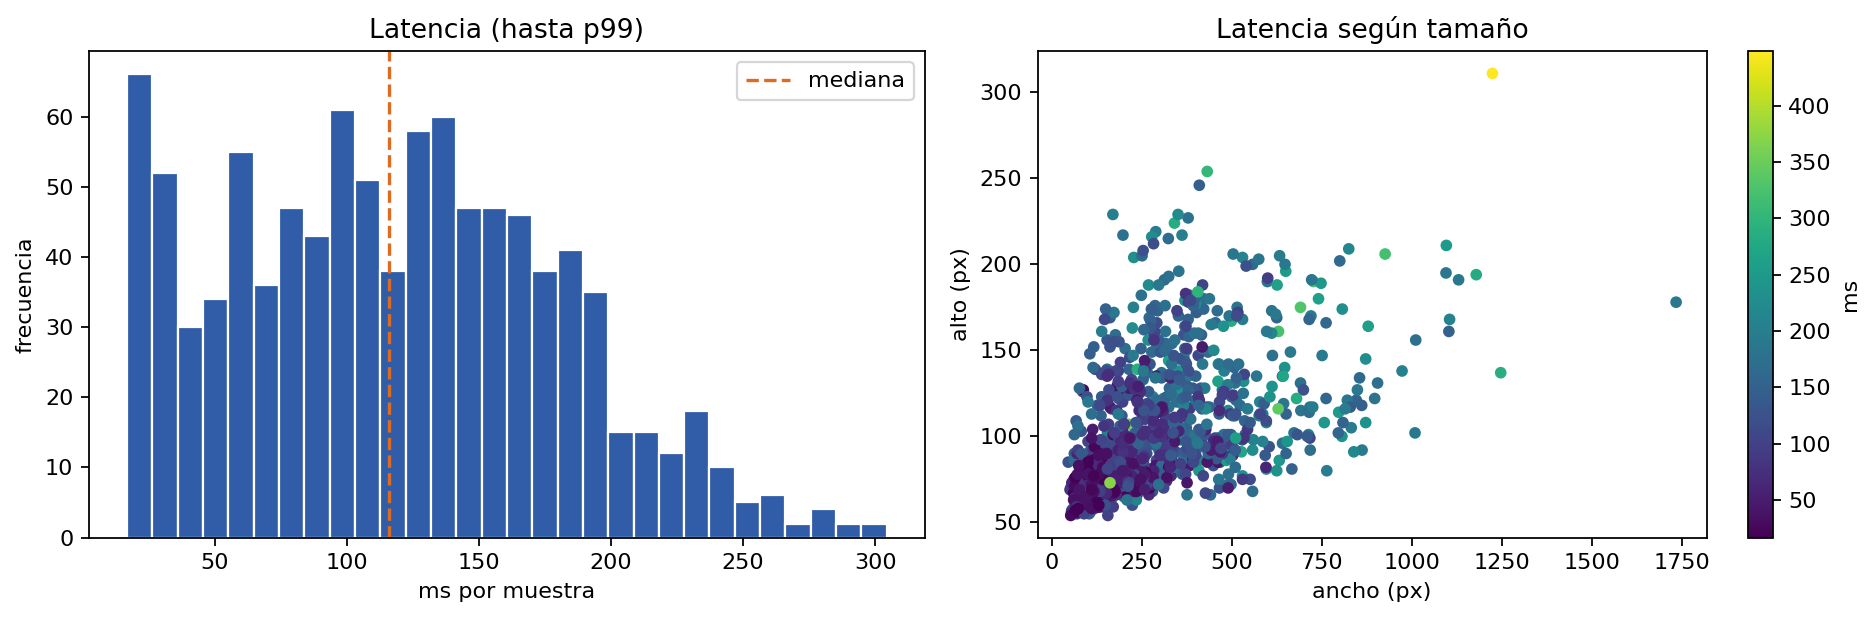

The table this chart was drawn from, first rows:
index, sample_id, image_file, ground_truth, status, error, height, width, prediction, correct, time_ms, base_mib, peak_total_mib, peak_increment_mib
1, 18_em_0, 18_em_0_0.bmp, x _ { k } x x _ { k } + y _ { k } y x _ …, ok, , 85, 464, x _ { k } x x _ { k } + y _ { k } y x _ …, 1, 35.46, 39.13, 173.4, 134.3
2, 18_em_10, 18_em_10_0.bmp, 2 6, ok, , 56, 76, 2 6, 1, 123.3, 38.86, 167.1, 128.2
3, 18_em_11, 18_em_11_0.bmp, q _ { t } = 2 q, ok, , 77, 191, q _ { t } = 2 q, 1, 130.2, 38.94, 169.7, 130.7
4, 18_em_12, 18_em_12_0.bmp, \frac { p e ^ { t } } { 1 - ( 1 - p ) e …, ok, , 173, 294, \frac { p l ^ { t } } { 1 - ( 1 - p ) e …, 0, 150.1, 39.22, 169, 129.8
5, 18_em_13, 18_em_13_0.bmp, 4 ^ { 2 } + 4 ^ { 2 } + \frac { 4 } { 4 …, ok, , 135, 291, 4 ^ { 2 } + 4 ^ { 2 } + \frac { 4 } { 4 …, 1, 216.5, 39.13, 167.8, 128.7
6, 18_em_14, 18_em_14_0.bmp, \frac { d y } { d x } = \frac { 1 } { \f…, ok, , 204, 228, \frac { d y } { d x } = \frac { 1 } { \f…, 1, 231.6, 39.18, 172.8, 133.6
7, 18_em_15, 18_em_15_0.bmp, k = 1 0 0 0 0 0 0 0 0 0, ok, , 78, 334, k = 1 0 0 0 0 0 0 0 0 0, 1, 215.8, 39.03, 172.1, 133.1
8, 18_em_16, 18_em_16_0.bmp, m \geq 2, ok, , 61, 116, m z 2, 0, 183.9, 38.88, 168, 129.1
9, 18_em_17, 18_em_17_0.bmp, u ( t ) = \frac { u ( 0 ) } { 1 - t u ( …, ok, , 117, 379, u ( t ) = \frac { u ( 0 ) } { 1 - t ( 0 …, 0, 229.4, 39.17, 167.9, 128.8
10, 18_em_18, 18_em_18_0.bmp, \theta _ { 3 } = \theta _ { 1 } + \theta…, ok, , 81, 290, \theta _ { 3 } = \theta _ { 1 } + \theta…, 1, 131.7, 39.01, 170.8, 131.8
11, 18_em_19, 18_em_19_0.bmp, y \neq x, ok, , 60, 102, y \neq x, 1, 124.8, 38.87, 167.8, 129
12, 18_em_1, 18_em_1_0.bmp, \sqrt { 4 8 }, ok, , 69, 105, \sqrt { 4 8 }, 1, 135.5, 38.88, 168.1, 129.2
13, 18_em_20, 18_em_20_0.bmp, \frac { 1 } { p } + \frac { 1 } { q } = …, ok, , 123, 232, \frac { 1 } { p } + \frac { 1 } { q } = …, 1, 117.9, 39.04, 167.5, 128.5
14, 18_em_21, 18_em_21_0.bmp, 1 0 1 1 1 1 1 0 1 1 1 0 0 1 0 1 _ { 2 }, ok, , 70, 466, 1 0 1 1 1 1 1 0 1 4 0 0 1 0 L _ { 2 }, 0, 126.5, 39.08, 172.5, 133.4
15, 18_em_22, 18_em_22_0.bmp, p _ { 1 } ^ { \gamma _ { 1 } } p _ { 2 }…, ok, , 116, 417, p _ { 1 } ^ { \gamma _ { 1 } } p _ { 2 }…, 0, 156.2, 39.2, 51.46, 12.27
16, 18_em_23, 18_em_23_0.bmp, \frac { 1 8 \div 6 } { 2 4 \div 6 } = \f…, ok, , 170, 352, \frac { 1 8 \div 6 } { 2 4 \div 6 } = \f…, 1, 156.9, 39.28, 177.2, 137.9
17, 18_em_24, 18_em_24_0.bmp, \frac { 7 5 2 9 5 3 6 } { 1 5 6 2 5 }, ok, , 149, 278, \frac { 7 5 2 9 5 3 6 } { 1 5 6 2 5 }, 1, 164.5, 39.14, 173.7, 134.6
18, 18_em_2, 18_em_2_0.bmp, C _ { 1 } y _ { 1 } ^ { ( n - 1 ) } + C …, ok, , 122, 897, c _ { 1 } y _ { 1 } ^ { ( n - 1 ) } + ( …, 0, 180.9, 39.66, 63.93, 24.27
19, 18_em_3, 18_em_3_0.bmp, q _ { 1 } , q _ { 2 } , \ldots , q _ { m…, ok, , 84, 375, q _ { 1 } , q _ { 2 } , \ldots , q _ { m…, 1, 133.5, 39.07, 172.4, 133.3
20, 18_em_4, 18_em_4_0.bmp, e ^ { - n }, ok, , 87, 129, e ^ { - n }, 1, 123.7, 38.91, 169, 130.1
21, 18_em_5, 18_em_5_0.bmp, \int g = \lim _ { n \rightarrow \infty }…, ok, , 83, 194, \int g = \lim _ { n \rightarrow \infty }…, 0, 132.5, 38.95, 169.5, 130.5
22, 18_em_6, 18_em_6_0.bmp, g ( b ) - g ( a ) = b - a, ok, , 79, 261, g ( 0 ) - g ( a ) = b - a, 0, 146.3, 38.99, 170.2, 131.3
23, 18_em_7, 18_em_7_0.bmp, \sin ^ { 2 } \theta, ok, , 95, 160, \sin ^ { 2 } \theta, 1, 135.8, 38.94, 169.7, 130.7
24, 18_em_8, 18_em_8_0.bmp, x _ { L L L } \leq x _ { L L }, ok, , 81, 281, x _ { L L L \leq x _ { L } } \leq x _ { …, 0, 147.8, 39, 170.7, 131.7
25, 18_em_9, 18_em_9_0.bmp, \frac { a } { b + \sqrt { c } }, ok, , 169, 271, \frac { a } { b + \sqrt { c } }, 1, 165.8, 39.18, 168.8, 129.6
26, 20_em_25, 20_em_25_0.bmp, \sin ( x + y ) = \sin x \cos y + \cos x …, ok, , 121, 846, \sin ( x + y ) = \sin x \cos y + \cos x …, 1, 153.5, 39.61, 171.7, 132.1
27, 20_em_26, 20_em_26_0.bmp, \frac { 9 } { 9 + \sqrt { 9 } }, ok, , 166, 292, \frac { 9 } { 9 + \sqrt { 9 } }, 1, 114.9, 39.2, 174.8, 135.6
28, 20_em_27, 20_em_27_0.bmp, R _ { o } = \frac { ( \frac { \beta + 1 …, ok, , 168, 530, b _ { 0 } = \frac { ( \frac { \beta + 1 …, 0, 192.3, 39.51, 181.3, 141.8
29, 20_em_28, 20_em_28_0.bmp, 1 . 3 7 9 1 9 4 1 7 1, ok, , 72, 246, 1 . 3 7 9 1 9 7 1 7 1, 0, 123.1, 38.96, 169.8, 130.9
30, 20_em_29, 20_em_29_0.bmp, ( - \infty , \infty ), ok, , 83, 257, ( - \infty , \infty ), 1, 119.4, 38.99, 170.4, 131.4
31, 20_em_30, 20_em_30_0.bmp, I _ { S }, ok, , 70, 53, [ s, 0, 124.4, 38.86, 167.4, 128.5
32, 20_em_31, 20_em_31_0.bmp, X X ^ { - 1 } = X ^ { - 1 } X = I, ok, , 101, 537, x x ^ { 1 } = x ^ { - 1 } x = I, 0, 166.8, 39.24, 176.7, 137.5
33, 20_em_32, 20_em_32_0.bmp, \frac { \pi } { 3 }, ok, , 126, 86, \frac { \pi } { 3 }, 1, 130.9, 38.91, 168.4, 129.5
34, 20_em_33, 20_em_33_0.bmp, R _ { a } = \frac { R _ { 1 } R _ { 2 } …, ok, , 147, 751, R _ { a } = \frac { R , R _ { 2 } + R _ …, 0, 192.3, 39.67, 184.9, 145.2
35, 20_em_34, 20_em_34_0.bmp, \sin ( a + b ), ok, , 89, 190, \sin ( a + b ), 1, 141.9, 38.96, 169.8, 130.9
36, 20_em_35, 20_em_35_0.bmp, \mu \geq 0, ok, , 79, 246, M = 0, 0, 81.48, 38.98, 170.7, 131.7
37, 20_em_36, 20_em_36_0.bmp, e _ { 5 } - 5 e _ { 4 }, ok, , 99, 382, e _ { 5 } - 5 e _ { 4 }, 1, 164.4, 39.12, 173, 133.9
38, 20_em_37, 20_em_37_0.bmp, \frac { 3 \times 3 ^ { 2 } } { 2 } + \fr…, ok, , 211, 1096, \frac { 3 \times 3 } { 2 } + \frac { 5 x…, 0, 250.5, 40.59, 185.9, 145.3
39, 20_em_38, 20_em_38_0.bmp, Y _ { t + 1 }, ok, , 79, 77, Y _ { t + H }, 0, 128.2, 38.87, 167.4, 128.5
40, 20_em_39, 20_em_39_0.bmp, n ^ { 2 } + n - n, ok, , 98, 416, n ^ { 2 } + n - n, 1, 148.3, 39.14, 173.6, 134.4
41, 20_em_40, 20_em_40_0.bmp, \sqrt { 4 x ^ { 5 } + x }, ok, , 92, 217, \sqrt { 4 x ^ { 5 } + x }, 1, 124.7, 38.98, 170.1, 131.1
42, 20_em_41, 20_em_41_0.bmp, 9 / 5, ok, , 64, 115, 9 / 5, 1, 17.15, 38.88, 168, 129.1
43, 20_em_42, 20_em_42_0.bmp, 1 7, ok, , 57, 56, 1 T, 0, 120.6, 38.85, 167.4, 128.5
44, 20_em_43, 20_em_43_0.bmp, ( 6 4 8 + 6 4 8 ) ^ { \frac { 1 } { 4 } …, ok, , 146, 367, ( 6 4 8 + 6 4 8 ) ^ { \frac { 1 } { 4 } …, 1, 157.9, 39.24, 51.35, 12.11
45, 20_em_44, 20_em_44_0.bmp, 8 c m, ok, , 66, 175, 8 c m, 1, 126.2, 38.92, 169.7, 130.7
46, 20_em_45, 20_em_45_0.bmp, \sqrt { C _ { n } }, ok, , 71, 100, \sqrt { C _ { n } }, 1, 84.92, 38.88, 168, 129.1
47, 20_em_46, 20_em_46_0.bmp, \frac { d _ { 1 } - 2 } { d _ { 1 } } \f…, ok, , 175, 408, \frac { d _ { 1 } - 2 } { d } \frac { d …, 0, 160, 39.37, 178.5, 139.1
48, 20_em_47, 20_em_47_0.bmp, 5 3 9 5, ok, , 60, 224, 5 3 9 5, 1, 123.9, 38.93, 169.1, 130.2
49, 20_em_48, 20_em_48_0.bmp, f ( 1 . 9 9 ) = 3 . 9 9 2 1 9 2 0 1, ok, , 105, 374, f ( 1 \cdot 9 ) ) = 3 \cdot 9 9 2 1 > 2 …, 0, 147, 39.13, 173.4, 134.3
50, 20_em_49, 20_em_49_0.bmp, 6 f t, ok, , 57, 73, 6 f t, 1, 86.21, 38.86, 167.1, 128.3
51, 23_em_50, 23_em_50_0.bmp, d ^ { - 7 }, ok, , 90, 136, d ^ { - 7 }, 1, 100.1, 38.92, 169.2, 130.3
52, 23_em_51, 23_em_51_0.bmp, n = p _ { 1 } ^ { e _ { 1 } } p _ { 2 } …, ok, , 147, 613, n = f _ { 1 } ^ { e ^ { l } } f _ { 2 } …, 0, 175.7, 39.51, 59.34, 19.82
53, 23_em_52, 23_em_52_0.bmp, 2 p, ok, , 71, 71, 2 p, 1, 91.6, 38.87, 167.5, 128.7
54, 23_em_53, 23_em_53_0.bmp, \frac { 1 } { 3 } + \frac { 1 } { 3 }, ok, , 153, 292, \frac { 1 } { 3 } + \frac { 1 } { 3 }, 1, 166.9, 39.17, 167.9, 128.8
55, 23_em_54, 23_em_54_0.bmp, \beta _ { 0 } = 1 0 0 0, ok, , 83, 216, \beta _ { 0 } = 1 0 0 0, 1, 92.08, 38.96, 169.8, 130.9
56, 23_em_55, 23_em_55_0.bmp, \sqrt { 1 1 3 }, ok, , 74, 153, \sqrt { 1 1 3 }, 1, 131.2, 38.91, 169.6, 130.7
57, 23_em_56, 23_em_56_0.bmp, 9 + 2, ok, , 59, 132, 9 + 2, 1, 134.4, 38.89, 168.1, 129.2
58, 23_em_57, 23_em_57_0.bmp, \sqrt { 3 ^ { 2 } + 2 ^ { 2 } } = \sqrt …, ok, , 97, 276, \sqrt { 3 ^ { 2 } + z ^ { 2 } } = \sqrt …, 0, 143.2, 39.03, 171.3, 132.3
59, 23_em_58, 23_em_58_0.bmp, z ^ { d } + z, ok, , 93, 220, z ^ { d } + z, 1, 58.69, 38.98, 170.2, 131.3
60, 23_em_59, 23_em_59_0.bmp, \sum _ { r = 1 } ^ { n } a r ^ { b } = a…, ok, , 204, 530, \sum _ { \gamma = 1 } ^ { n } a ^ { b } …, 0, 213.8, 39.65, 184.4, 144.8
... 926 more rows
